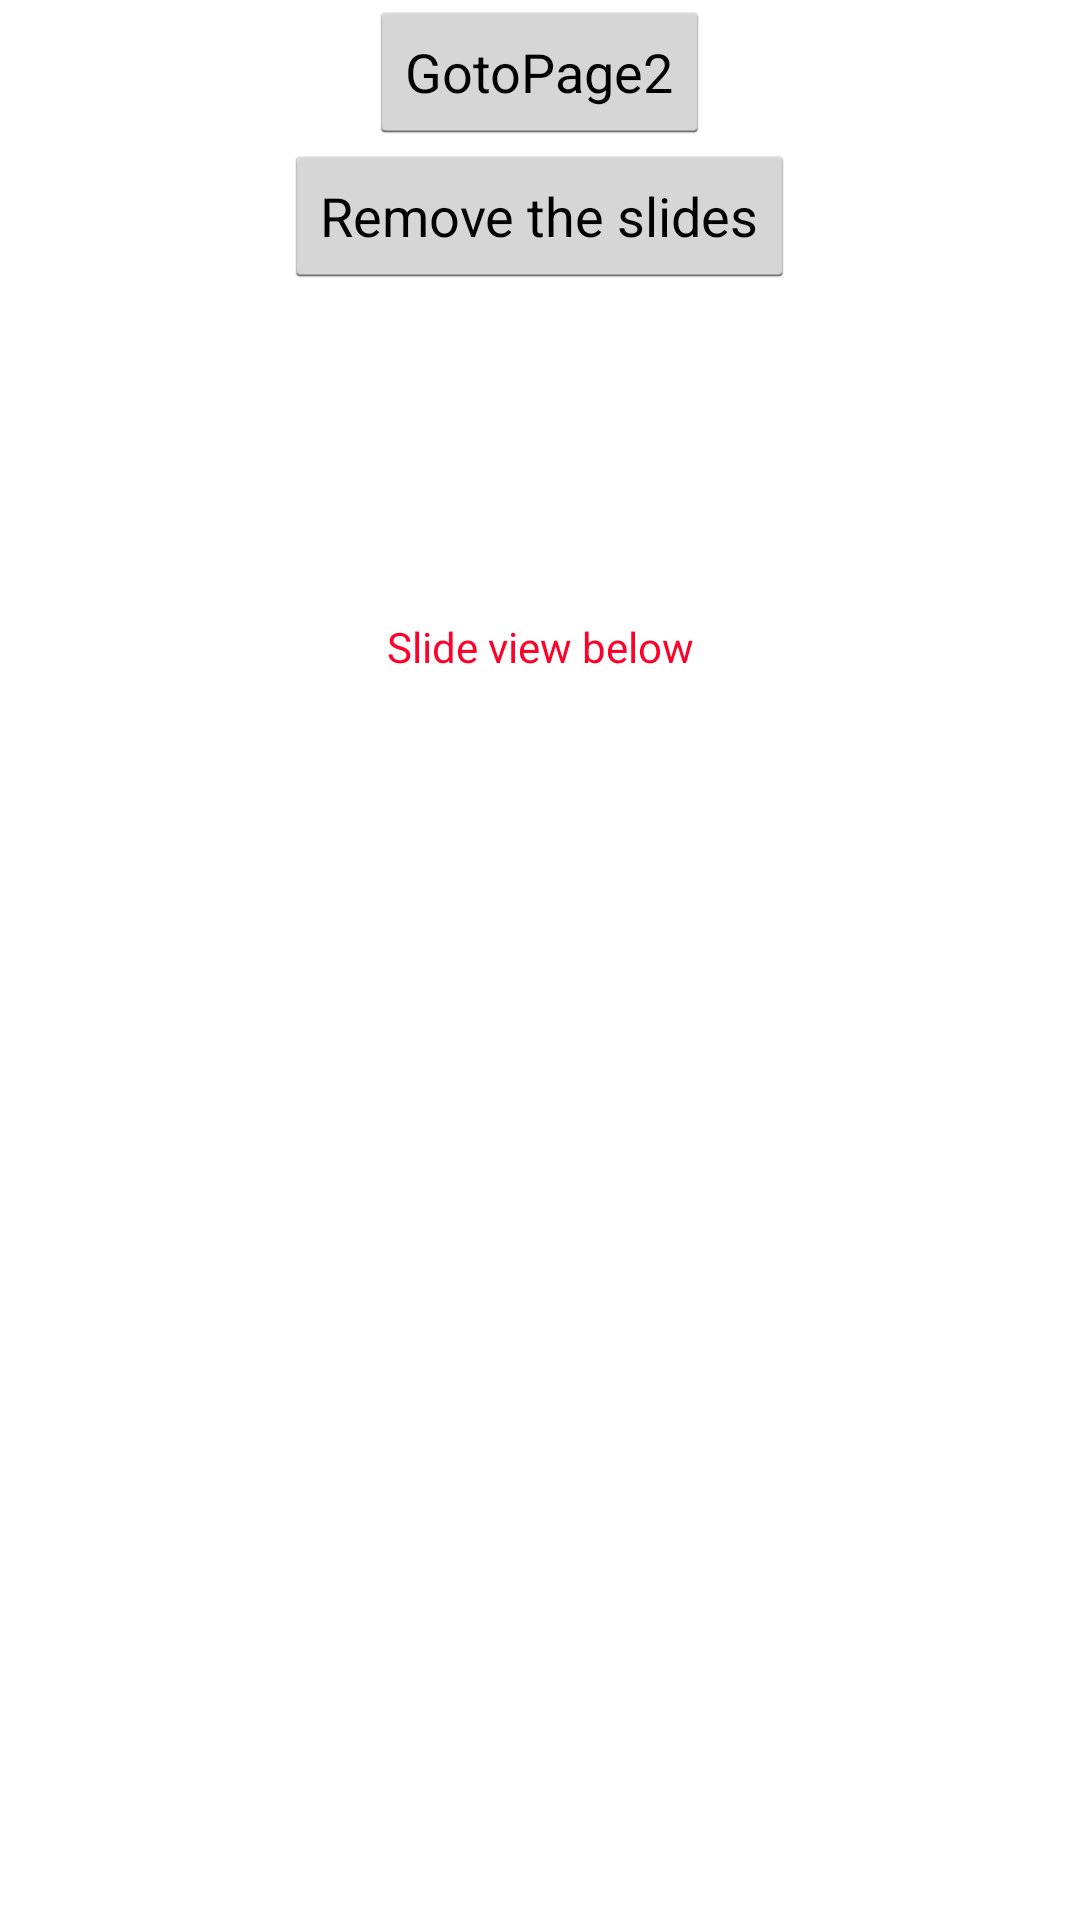

This screen was rendered from an Android layout file. Write that file and the resources it references.
<!-- AndroidManifest.xml: activity theme android:Theme.Holo.Light -->
<!-- res/layout/activity_main.xml -->
<android.support.v4.widget.DrawerLayout
    xmlns:android="http://schemas.android.com/apk/res/android"
    android:id="@+id/drawer_layout"
    android:layout_height="match_parent"
    android:layout_width="match_parent">
        <LinearLayout
            xmlns:android="http://schemas.android.com/apk/res/android"
            xmlns:tools="http://schemas.android.com/tools"
            android:id="@+id/myroot"
            android:layout_width="match_parent"
            android:layout_height="match_parent"
            android:orientation="vertical">

            <Button
                android:layout_width="wrap_content"
                android:layout_height="wrap_content"
                android:text="GotoPage2"
                android:id="@+id/click1"
                android:layout_gravity="center"
                android:gravity="center_vertical|center_horizontal" />

            <Button
                android:layout_width="wrap_content"
                android:layout_height="wrap_content"
                android:text="Remove the slides"
                android:id="@+id/click2"
                android:layout_gravity="center"
                android:gravity="center_vertical|center_horizontal" />

            <TextView
                android:layout_width="match_parent"
                android:layout_height="wrap_content"
                android:text="Slide view below"
                android:id="@+id/text"
                android:gravity="center"
                android:textColor="#ffff0028"
                android:paddingBottom="10dp"
                android:paddingTop="10dp"
                android:layout_marginTop="100dp" />

            <android.support.v4.view.ViewPager
                xmlns:android="http://schemas.android.com/apk/res/android"
                xmlns:app="http://schemas.android.com/apk/res-auto"
                android:id="@+id/viewPager"
                android:layout_width="fill_parent"
                android:layout_height="match_parent"
                />

        </LinearLayout>

    <ListView
        android:id="@+id/left_drawer"
        android:layout_width="240dp"
        android:layout_height="match_parent"
        android:layout_gravity="start"
        android:choiceMode="singleChoice"
        android:divider="#80123712"
        android:dividerHeight="1dp"
        android:background="#80ffffff"/>

    </android.support.v4.widget.DrawerLayout>
<!-- resources referenced by this layout -->
<resources>

</resources>
